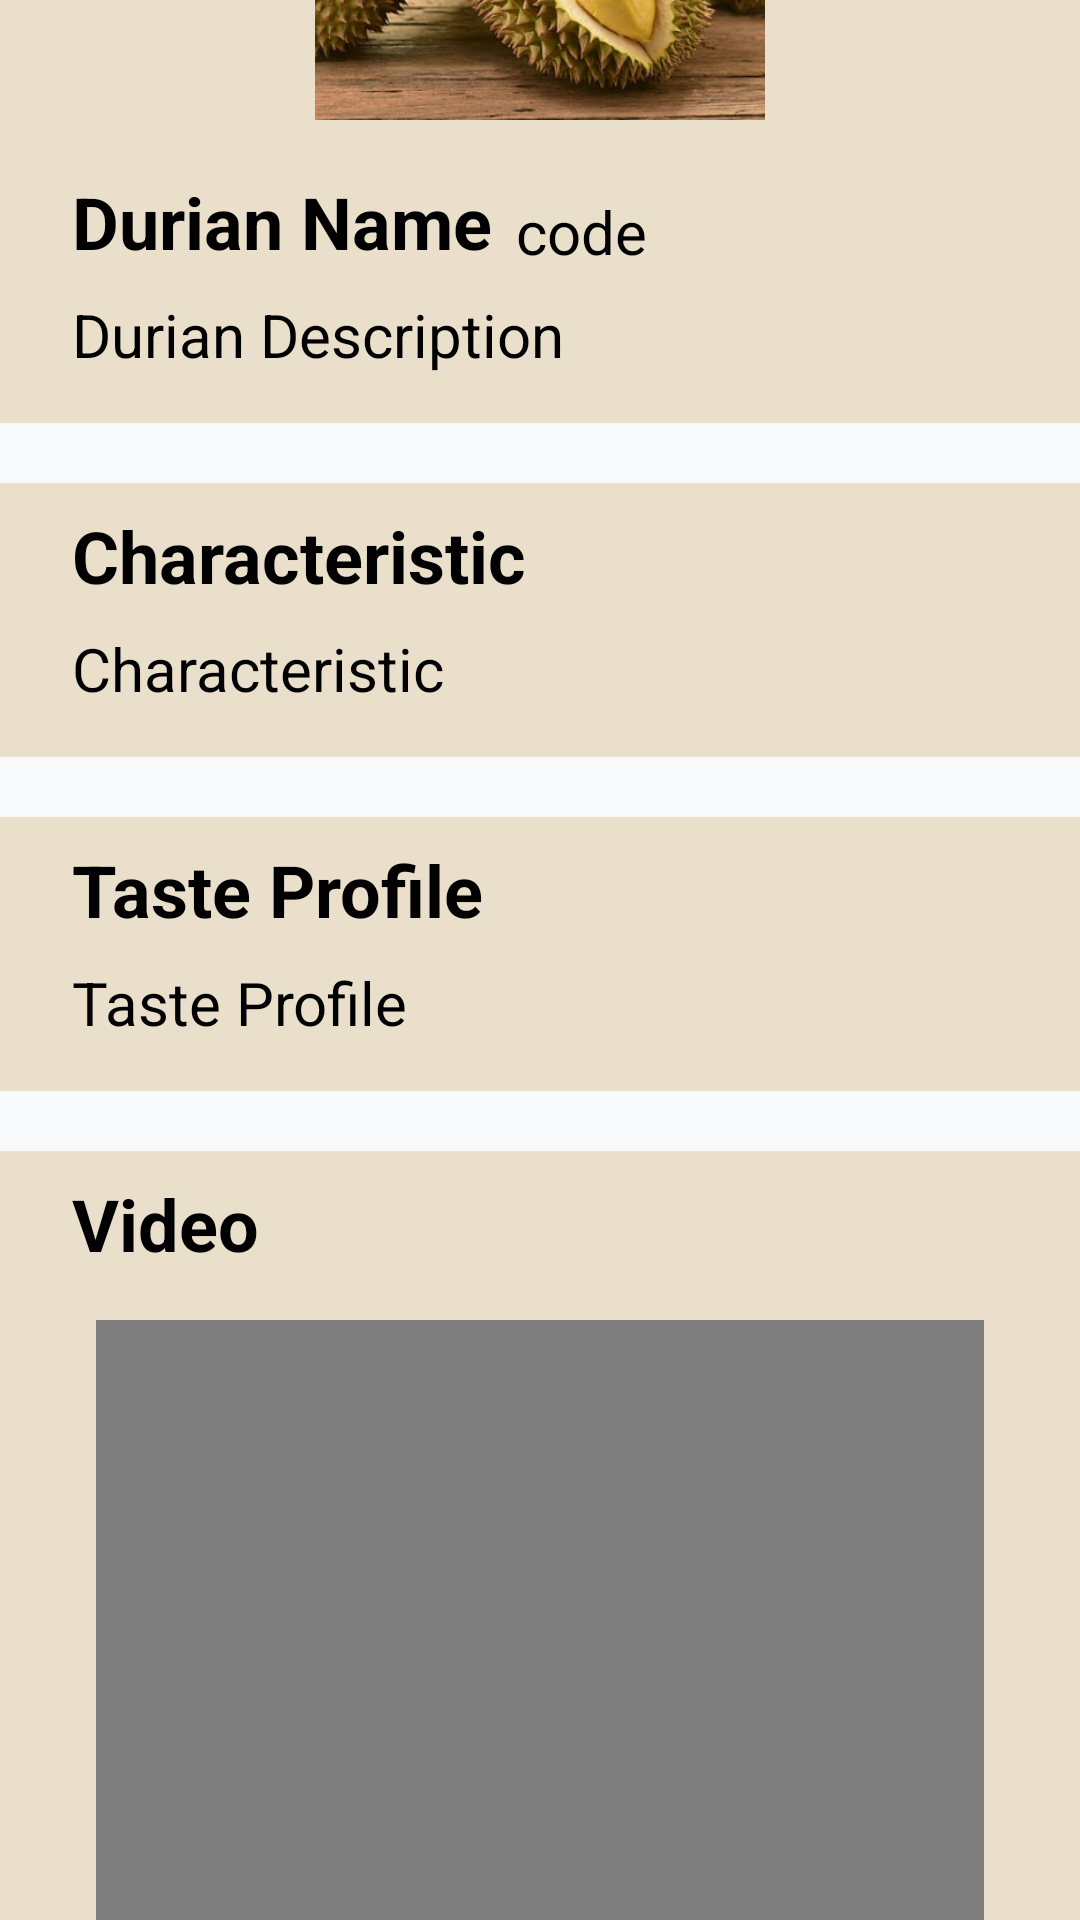

Android layout source for this screen:
<!-- AndroidManifest.xml: application theme Theme.App.Starting -->
<!-- res/layout/fragment_durian_profile_details.xml -->
<ScrollView xmlns:android="http://schemas.android.com/apk/res/android"
    xmlns:app="http://schemas.android.com/apk/res-auto"
    xmlns:tools="http://schemas.android.com/tools"
    android:layout_width="match_parent"
    android:layout_height="match_parent"
    android:background="@color/background_brown"
    tools:context=".presentation.durian_dictionary.fragments.DurianProfileDetailsFragment">

    <androidx.constraintlayout.widget.ConstraintLayout
        android:layout_width="match_parent"
        android:layout_height="match_parent"
        android:paddingBottom="10dp">

        <androidx.appcompat.widget.Toolbar
            android:id="@+id/toolbar_durian_profile_details"
            android:layout_width="match_parent"
            android:layout_height="?attr/actionBarSize"
            android:layout_alignParentTop="true"
            android:background="@color/background_white"
            android:theme="?attr/actionBarTheme"
            app:layout_constraintEnd_toEndOf="parent"
            app:layout_constraintStart_toStartOf="parent"
            app:layout_constraintTop_toTopOf="parent">

            <TextView
                android:id="@+id/tl_lbl_durian_profile_details"
                android:layout_width="wrap_content"
                android:layout_height="wrap_content"
                android:layout_gravity="center"
                android:text="Durian Profile Details"
                android:textColor="@color/black"
                android:textSize="24sp"
                tools:layout_editor_absoluteX="148dp"
                tools:layout_editor_absoluteY="16dp" />
        </androidx.appcompat.widget.Toolbar>

        <ImageView
            android:id="@+id/durian_image"
            android:layout_width="150dp"
            android:layout_height="150dp"
            android:layout_margin="16dp"
            android:layout_marginTop="8dp"
            android:src="@drawable/durian"
            app:layout_constraintEnd_toEndOf="parent"
            app:layout_constraintStart_toStartOf="parent"
            app:layout_constraintTop_toBottomOf="@+id/toolbar_durian_profile_details" />

        <TextView
            android:id="@+id/txt_durian_name"
            android:layout_width="wrap_content"
            android:layout_height="wrap_content"
            android:layout_marginStart="24dp"
            android:layout_marginTop="16dp"
            android:text="Durian Name"
            android:textSize="24sp"
            android:textStyle="bold"
            app:layout_constraintStart_toStartOf="parent"
            app:layout_constraintTop_toBottomOf="@+id/durian_image" />

        <TextView
            android:id="@+id/txt_durian_description"
            android:layout_width="360dp"
            android:layout_height="wrap_content"
            android:layout_marginStart="24dp"
            android:layout_marginTop="8dp"
            android:text="Durian Description"
            android:textSize="20sp"
            app:layout_constraintStart_toStartOf="parent"
            app:layout_constraintTop_toBottomOf="@+id/txt_durian_name" />

        <androidx.constraintlayout.widget.ConstraintLayout
            android:id="@+id/durian_profile_line1"
            android:layout_width="0dp"
            android:layout_height="20dp"
            android:layout_marginTop="16dp"
            android:background="@color/background_white"
            app:layout_constraintEnd_toEndOf="parent"
            app:layout_constraintStart_toStartOf="parent"
            app:layout_constraintTop_toBottomOf="@+id/txt_durian_description">

        </androidx.constraintlayout.widget.ConstraintLayout>

        <TextView
            android:id="@+id/lbl_durian_characteristic"
            android:layout_width="wrap_content"
            android:layout_height="wrap_content"
            android:layout_marginStart="24dp"
            android:layout_marginTop="8dp"
            android:text="Characteristic"
            android:textSize="24sp"
            android:textStyle="bold"
            app:layout_constraintStart_toStartOf="parent"
            app:layout_constraintTop_toBottomOf="@+id/durian_profile_line1" />

        <TextView
            android:id="@+id/txt_durian_characteristic"
            android:layout_width="360dp"
            android:layout_height="wrap_content"
            android:layout_marginStart="24dp"
            android:layout_marginTop="8dp"
            android:text="Characteristic"
            android:textSize="20sp"
            app:layout_constraintStart_toStartOf="parent"
            app:layout_constraintTop_toBottomOf="@+id/lbl_durian_characteristic" />

        <androidx.constraintlayout.widget.ConstraintLayout
            android:id="@+id/durian_profile_line2"
            android:layout_width="0dp"
            android:layout_height="20dp"
            android:layout_marginTop="16dp"
            android:background="@color/background_white"
            app:layout_constraintEnd_toEndOf="parent"
            app:layout_constraintStart_toStartOf="parent"
            app:layout_constraintTop_toBottomOf="@+id/txt_durian_characteristic">

        </androidx.constraintlayout.widget.ConstraintLayout>

        <TextView
            android:id="@+id/lbl_durian_taste"
            android:layout_width="wrap_content"
            android:layout_height="wrap_content"
            android:layout_marginStart="24dp"
            android:layout_marginTop="8dp"
            android:text="Taste Profile"
            android:textSize="24sp"
            android:textStyle="bold"
            app:layout_constraintStart_toStartOf="parent"
            app:layout_constraintTop_toBottomOf="@+id/durian_profile_line2" />

        <TextView
            android:id="@+id/txt_durian_taste"
            android:layout_width="360dp"
            android:layout_height="wrap_content"
            android:layout_marginStart="24dp"
            android:layout_marginTop="8dp"
            android:text="Taste Profile"
            android:textSize="20sp"
            app:layout_constraintStart_toStartOf="parent"
            app:layout_constraintTop_toBottomOf="@+id/lbl_durian_taste" />

        <androidx.constraintlayout.widget.ConstraintLayout
            android:id="@+id/durian_profile_line3"
            android:layout_width="0dp"
            android:layout_height="20dp"
            android:layout_marginTop="16dp"
            android:background="@color/background_white"
            app:layout_constraintEnd_toEndOf="parent"
            app:layout_constraintStart_toStartOf="parent"
            app:layout_constraintTop_toBottomOf="@+id/txt_durian_taste">

        </androidx.constraintlayout.widget.ConstraintLayout>

        <TextView
            android:id="@+id/lbl_durian_video"
            android:layout_width="wrap_content"
            android:layout_height="wrap_content"
            android:layout_marginStart="24dp"
            android:layout_marginTop="8dp"
            android:text="Video"
            android:textSize="24sp"
            android:textStyle="bold"
            app:layout_constraintStart_toStartOf="parent"
            app:layout_constraintTop_toBottomOf="@+id/durian_profile_line3" />

        <VideoView
            android:id="@+id/vv_durian_video"
            android:layout_width="0dp"
            android:layout_height="200dp"
            android:layout_marginStart="32dp"
            android:layout_marginTop="16dp"
            android:layout_marginEnd="32dp"
            app:layout_constraintEnd_toEndOf="parent"
            app:layout_constraintStart_toStartOf="parent"
            app:layout_constraintTop_toBottomOf="@+id/lbl_durian_video" />

        <TextView
            android:id="@+id/txt_video_description"
            android:layout_width="360dp"
            android:layout_height="wrap_content"
            android:layout_marginStart="24dp"
            android:layout_marginTop="24dp"
            android:layout_marginBottom="32dp"
            android:text="Video Description"
            android:textSize="20sp"
            app:layout_constraintBottom_toBottomOf="parent"
            app:layout_constraintStart_toStartOf="parent"
            app:layout_constraintTop_toBottomOf="@+id/vv_durian_video" />

        <TextView
            android:id="@+id/txt_durian_code"
            android:layout_width="wrap_content"
            android:layout_height="wrap_content"
            android:layout_marginStart="8dp"
            android:layout_marginTop="22dp"
            android:text="code"
            android:textSize="20sp"
            app:layout_constraintStart_toEndOf="@+id/txt_durian_name"
            app:layout_constraintTop_toBottomOf="@+id/durian_image" />

    </androidx.constraintlayout.widget.ConstraintLayout>
</ScrollView>
<!-- resources referenced by this layout -->
<resources>
  <color name="background_brown">#E9DFCB</color>
  <color name="background_white">#F8F9FA</color>
  <color name="black">#2C2C2C</color>
  <!-- drawable durian: png bitmap (drawable, 327566 bytes) -->
  <style name="Theme.App.Starting" parent="Theme.SplashScreen">
          <item name="windowSplashScreenBackground">@color/background_green</item>
          <item name="windowSplashScreenAnimatedIcon">@drawable/splashscreen_logo</item>
          <item name="postSplashScreenTheme">@style/Base.Theme.DurianNet</item>
          <item name="windowSplashScreenAnimationDuration">200</item>
      </style>
  <color name="background_green">#E8F7E5</color>
  <!-- drawable splashscreen_logo: vector/xml drawable (drawable, 32096 chars, omitted) -->
  <style name="Base.Theme.DurianNet" parent="Theme.Material3.Light.NoActionBar">
          
          
          <item name="android:textColor">@color/black</item>
          <item name="android:statusBarColor">@color/background_green</item>
          <item name="android:windowLightStatusBar">true</item>
          <item name="android:windowBackground">@color/white</item>
      </style>
  <color name="white">#F8F9FA</color>
</resources>
